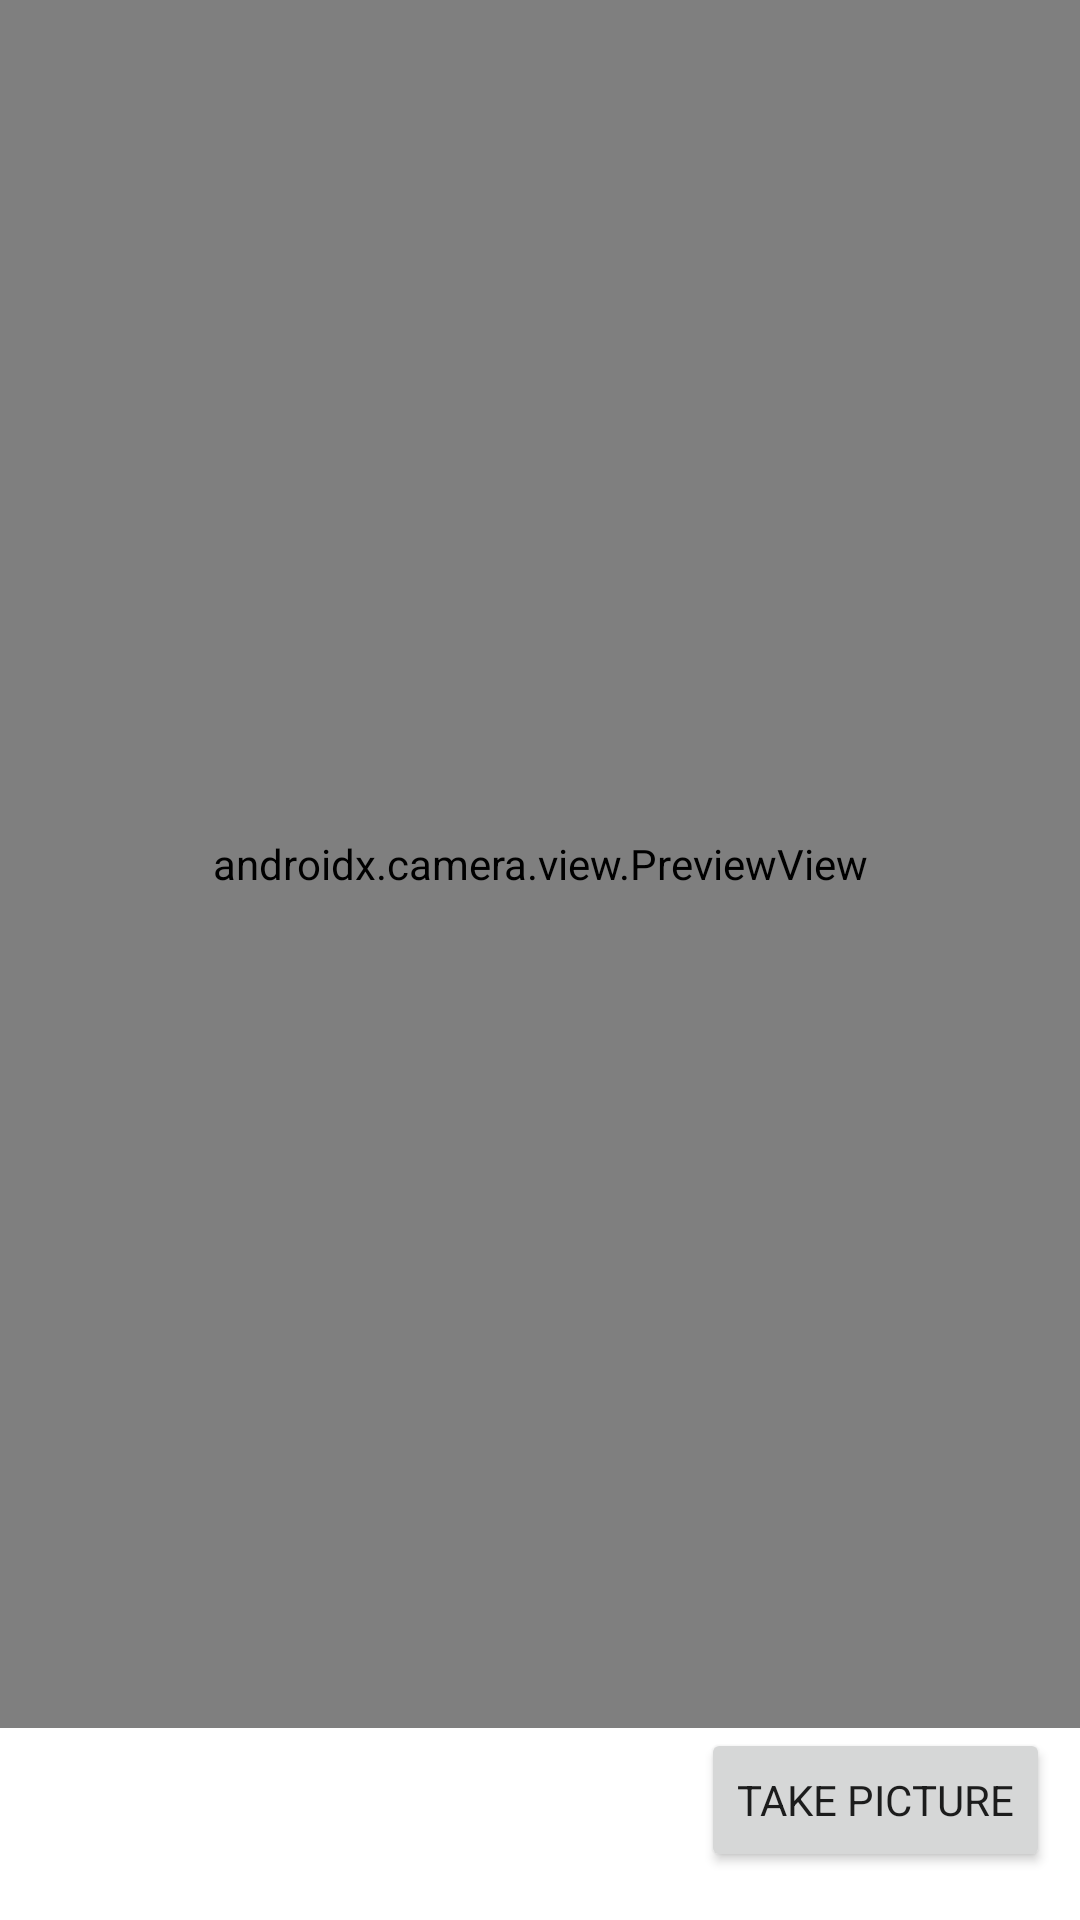

Reconstruct the res/layout file that produces this screen, plus the resources it refers to.
<!-- AndroidManifest.xml: application theme Theme.Taehaed -->
<!-- res/layout/activity_camera.xml -->
<?xml version="1.0" encoding="utf-8"?>
<androidx.constraintlayout.widget.ConstraintLayout xmlns:android="http://schemas.android.com/apk/res/android"
    xmlns:app="http://schemas.android.com/apk/res-auto"
    xmlns:tools="http://schemas.android.com/tools"
    android:layout_width="match_parent"
    android:layout_height="match_parent"
    tools:context=".Screens.CameraActivity">

    <LinearLayout
        android:layout_width="match_parent"
        android:layout_height="0dp"
        android:orientation="vertical"
        android:weightSum="100"
        app:layout_constraintBottom_toBottomOf="parent"
        app:layout_constraintEnd_toEndOf="parent"
        app:layout_constraintStart_toStartOf="parent"
        app:layout_constraintTop_toTopOf="parent">

        <androidx.camera.view.PreviewView
            android:id="@+id/previewView"
            android:layout_width="match_parent"
            android:layout_height="0dp"
            android:layout_weight="90" />

        <RelativeLayout
            android:layout_width="match_parent"
            android:layout_height="0dp"
            android:orientation="horizontal"
            android:layout_weight="10"
            app:layout_constraintBottom_toBottomOf="parent"
            app:layout_constraintEnd_toEndOf="parent"
            app:layout_constraintStart_toStartOf="parent"
            app:layout_constraintTop_toTopOf="parent">

            <Button
                android:id="@+id/bCapture"
                android:layout_marginStart="10dp"
                android:layout_width="wrap_content"
                android:layout_height="wrap_content"
                android:text="take picture" />


        </RelativeLayout>
    </LinearLayout>
    <com.google.android.material.progressindicator.CircularProgressIndicator
        android:id="@+id/ProgeesPar"
        android:layout_width="wrap_content"
        android:layout_height="wrap_content"
        android:indeterminate="true"
        android:visibility="gone"
        app:trackThickness="@dimen/_4sdp"
       app:layout_constraintTop_toTopOf="parent"
        app:layout_constraintStart_toStartOf="parent"
        app:layout_constraintEnd_toEndOf="parent"
        app:layout_constraintBottom_toBottomOf="parent"/>
</androidx.constraintlayout.widget.ConstraintLayout>
<!-- resources referenced by this layout -->
<resources>
  <style name="Theme.Taehaed" parent="Theme.MaterialComponents.DayNight.NoActionBar">
          
          <item name="colorPrimary">@color/nearGreen</item>
          <item name="colorPrimaryVariant">@color/nearGreen</item>
          <item name="colorOnPrimary">@color/white</item>
          
          <item name="android:layoutDirection">rtl</item>
          <item name="colorSecondary">@color/teal_200</item>
          <item name="colorSecondaryVariant">@color/teal_700</item>
          <item name="colorOnSecondary">@color/black</item>
          
  
          <item name="fontFamily">@font/carioblod</item>
  
          <item name="android:statusBarColor" tools:targetApi="l">?attr/colorPrimaryVariant</item>
          
  
          <item name="circularProgressIndicatorStyle">@style/Widget.App.CircularProgressIndicator</item>
      </style>
  <color name="nearGreen">#27A394</color>
  <color name="white">#FFFFFFFF</color>
  <color name="teal_200">#FF03DAC5</color>
  <color name="teal_700">#FF018786</color>
  <color name="black">#FF000000</color>
  <style name="Widget.App.CircularProgressIndicator" parent="Widget.MaterialComponents.CircularProgressIndicator">
          <item name="materialThemeOverlay">@style/ThemeOverlay.App.CircularProgressIndicator</item>
          <item name="trackThickness">20dp</item>
      </style>
  <style name="ThemeOverlay.App.CircularProgressIndicator" parent="">
  
      </style>
</resources>
